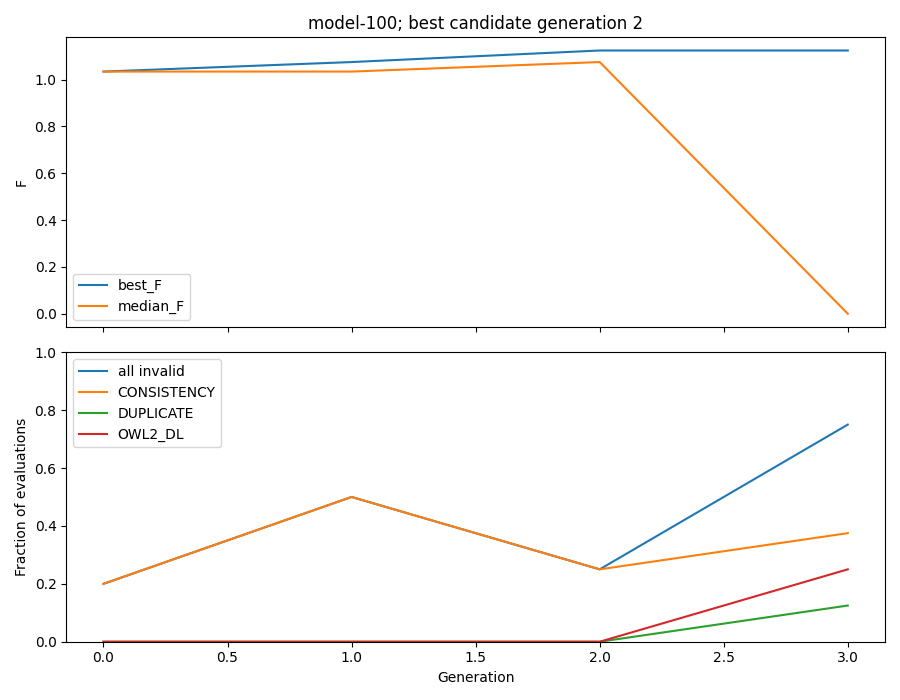

The table this chart was drawn from, first rows:
generation, best_F, median_F, best_candidate_generation, invalid_fraction, invalid_CONSISTENCY, invalid_DUPLICATE, invalid_OWL2_DL
0, 1.035, 1.035, 2, 0.2, 0.2, 0, 0
1, 1.075, 1.035, 2, 0.5, 0.5, 0, 0
2, 1.125, 1.075, 2, 0.25, 0.25, 0, 0
3, 1.125, 0.0, 2, 0.75, 0.375, 0.125, 0.25
